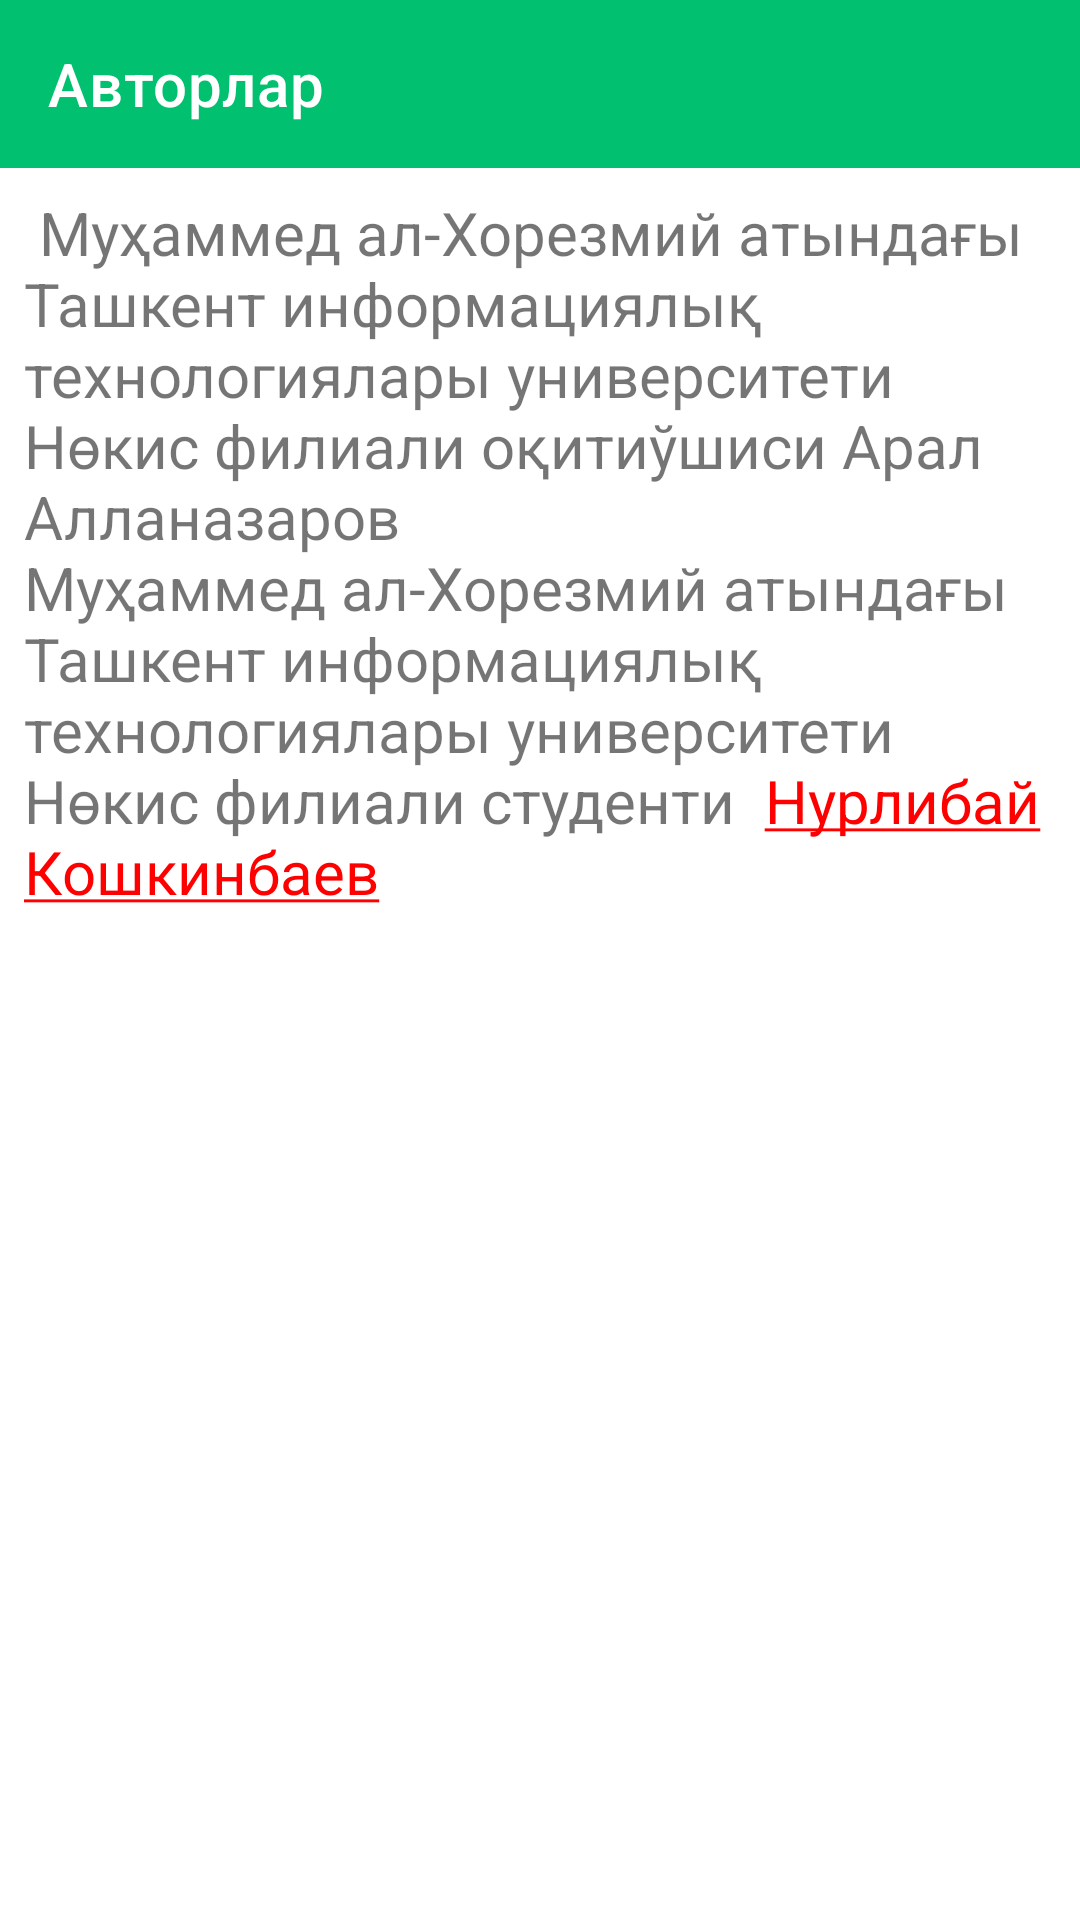

Reconstruct the res/layout file that produces this screen, plus the resources it refers to.
<!-- AndroidManifest.xml: application theme Theme.Glossary -->
<!-- res/layout/fragment_author.xml -->
<?xml version="1.0" encoding="utf-8"?>
<androidx.constraintlayout.widget.ConstraintLayout xmlns:android="http://schemas.android.com/apk/res/android"
    android:layout_width="match_parent"
    android:layout_height="match_parent"
    xmlns:app="http://schemas.android.com/apk/res-auto"
    xmlns:tools="http://schemas.android.com/tools">

    <com.google.android.material.appbar.AppBarLayout
        android:id="@+id/topAppBar"
        android:layout_width="match_parent"
        android:layout_height="wrap_content"
        app:layout_constraintEnd_toEndOf="parent"
        app:layout_constraintStart_toStartOf="parent"
        app:layout_constraintTop_toTopOf="parent">

        <com.google.android.material.appbar.MaterialToolbar
            android:id="@+id/toolbar"
            android:layout_width="match_parent"
            android:layout_height="match_parent"
            android:background="@color/app_main_color"
            android:theme="@style/ThemeOverlay.AppCompat.Dark.ActionBar"
            app:contentInsetStartWithNavigation="0dp"
            app:layout_collapseMode="pin"
            app:navigationIcon="@drawable/ic_back"
            app:theme="@style/ThemeOverlay.AppCompat"
            app:title="@string/author"
            app:titleTextColor="@color/white" />

    </com.google.android.material.appbar.AppBarLayout>

    <androidx.appcompat.widget.AppCompatTextView
        android:id="@+id/tv_author"
        android:layout_width="match_parent"
        android:layout_height="wrap_content"
        android:text="@string/info_author"
        android:textSize="20dp"
        android:layout_margin="@dimen/margin_middle"
        app:layout_constraintTop_toBottomOf="@id/topAppBar"
        app:layout_constraintStart_toStartOf="parent"
        app:layout_constraintEnd_toEndOf="parent"
        tools:ignore="SpUsage" />

</androidx.constraintlayout.widget.ConstraintLayout>
<!-- resources referenced by this layout -->
<resources>
  <color name="app_main_color">#01c070</color>
  <color name="white">#FFFFFFFF</color>
  <dimen name="margin_middle">8dp</dimen>
  <string name="author">Авторлар</string>
  <string name="info_author"><p> Муҳаммед ал-Хорезмий атындағы Ташкент информациялық технологиялары университети Нөкис филиали оқитиўшиси <bold>Арал Алланазаров</bold>  </p>  <p>
          \nМуҳаммед ал-Хорезмий атындағы Ташкент информациялық технологиялары университети Нөкис филиали студенти <font fgcolor="#ff0000"> <a href="https://t.me/NKamilovich/">Нурлибай Кошкинбаев</a> </font></p></string>
  <style name="Theme.Glossary" parent="Theme.MaterialComponents.DayNight.NoActionBar">
          
          <item name="colorPrimary">@color/app_main_color</item>
          <item name="colorPrimaryVariant">@color/app_main_color_dark</item>
          <item name="colorOnPrimary">@color/white</item>
          
          <item name="colorSecondary">@color/app_main_color</item>
          <item name="colorSecondaryVariant">@color/app_main_color_light</item>
          <item name="colorOnSecondary">@color/black</item>
          
          <item name="android:statusBarColor" tools:targetApi="l">?attr/colorPrimaryVariant</item>
          
      </style>
  <color name="app_main_color_dark">#008e44</color>
  <color name="app_main_color_light">#5cf49f</color>
  <color name="black">#FF000000</color>
</resources>
